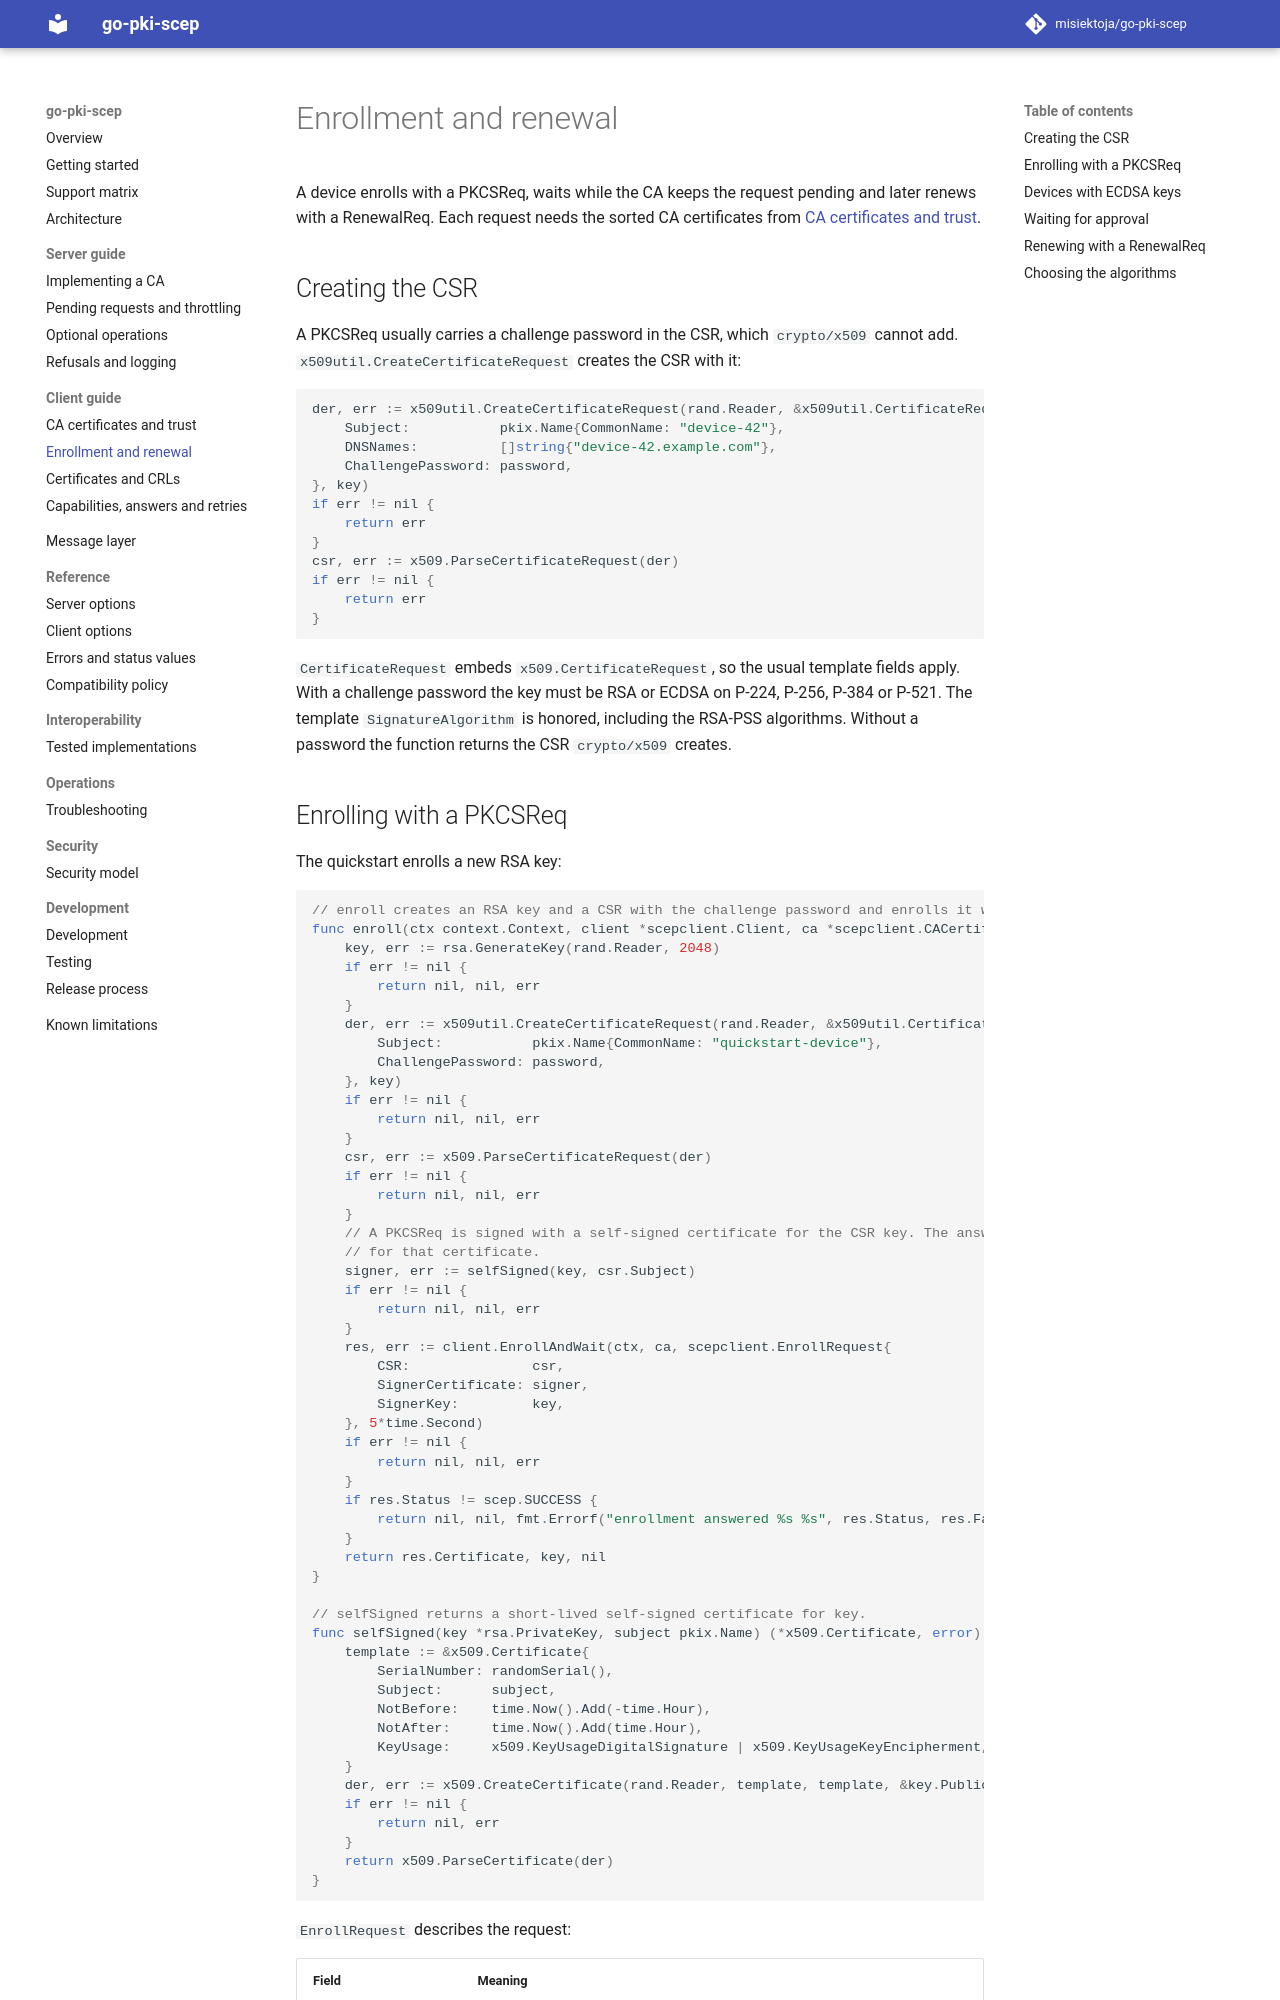

repository: misiektoja/go-pki-scep · page: client/enrollment/index.html · generator: mkdocs

---
description: "Enroll and renew a device certificate with the go-pki-scep client using PKCSReq and RenewalReq, with a CSR, ECDSA keys and waiting for approval."
---

# Enrollment and renewal

A device enrolls with a PKCSReq, waits while the CA keeps the request pending and later renews
with a RenewalReq. Each request needs the sorted CA certificates from
[CA certificates and trust](ca-certificates.md).

## Creating the CSR

A PKCSReq usually carries a challenge password in the CSR, which `crypto/x509` cannot add.
`x509util.CreateCertificateRequest` creates the CSR with it:

```go
der, err := x509util.CreateCertificateRequest(rand.Reader, &x509util.CertificateRequest{
	Subject:           pkix.Name{CommonName: "device-42"},
	DNSNames:          []string{"device-42.example.com"},
	ChallengePassword: password,
}, key)
if err != nil {
	return err
}
csr, err := x509.ParseCertificateRequest(der)
if err != nil {
	return err
}
```

`CertificateRequest` embeds `x509.CertificateRequest`, so the usual template fields apply. With a
challenge password the key must be RSA or ECDSA on P-224, P-256, P-384 or P-521. The template
`SignatureAlgorithm` is honored, including the RSA-PSS algorithms. Without a password the function
returns the CSR `crypto/x509` creates.
